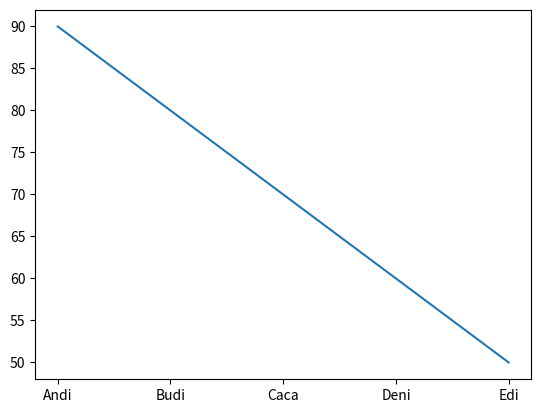

Python code for this plot:
import pandas as pd
import numpy as np
import matplotlib.pyplot as plt

# dataframe
'''
angka = [4,5,8,6,4,7,2,1,3,5]
huruf = ['a','b','c','d','e','f','g','h','i','j']


# df_value = pd.DataFrame([value, nama], columns=[1,2,3,4,5,6,7,8,9,10])
# print(df_value)

my_df = pd.DataFrame()
my_df['Score'] = angka
my_df['Name'] = huruf
print(my_df)
'''
# dataframe: list dari list, tuple dari list(optional)
'''
data = [
    ['Andi', 90],
    ['Budi', 80],
    ['Caca', 70],
    ['Dedi', 60],
    ['Endo', 50]
]
# data = np.arange(11)

df_data = pd.DataFrame(data, columns=['nama','score'])
print(df_data)
print(df_data.shape)
row, column = df_data.shape
print(row)
print(column)
'''
# dataframe: dict
'''
data = {
    'nama': ['Andi','Bui','Coco'],
    'score': [88,58,63]
}

df_data=pd.DataFrame(data)
print(df_data)
'''
# contoh dict
data = [
    {'nama': 'Andi', 'nilai':90},
    {'nama': 'Budi', 'nilai':80},
    {'nama': 'Caca', 'nilai':70},
    {'nama': 'Deni', 'nilai':60},
    {'nama': 'Edi', 'nilai':50}
]

df_data = pd.DataFrame(
    data,
    index = list('abcde') # ubah index default menjadi 'abcde'
    )
print(df_data)
baris, kolom = df_data.shape
print(f'Dataframe ini mempunyai {baris} baris')
print(f'Dataframe ini mempunyai {kolom} kolom')

print('head(3) mengambil 3 baris pertama')
print(df_data.head(3)) # ambil 3 baris pertama dalam dataframe
print('tail(2) mengambil 2 baris terakhir')
print(df_data.tail(2)) # ambil 2 baris terakhir dalam dataframe
print(df_data.columns) # menampilkan nama kolom
print(df_data.index) # menampilkan index

print(df_data.values) # ambil values dari dataframe
print(df_data.describe()) # memperlihatkan statistikal analisis

# print(df_data.sort_index(ascending=False))
# print(df_data.sort_values(by = 'nilai', ascending=False))
# print(df_data.sort_values(
#     by=['nama','nilai'],
#     ascending=[False,False]
# ))

# print(df_data['nama'])
# print(df_data['nilai'])
# print(type(df_data['nama']))
# print(type(df_data['nilai']))

# print(df_data[0:5:2])
# print(df_data[df_data['nilai']>50])
# print(df_data.loc['a'])
# print(df_data.loc['a':'c', ['nama']])

# print(df_data.iloc[0:5:2, 0:2])

# print(df_data.at['a', 'nama']) # panggil value dgn nama index dan nama kolom
# print(df_data.iat[0, 1]) # panggil value dgn urutan nama index dan urutan nama kolom

# multifilter
'''
print(df_data
    .iloc[0:5:2]
    .sort_values(
        by = ['nilai','nama'],
        ascending = [True, False]
    )[['nilai','nama']]
)
'''

plt.plot(df_data['nama'], df_data['nilai'])
plt.show()